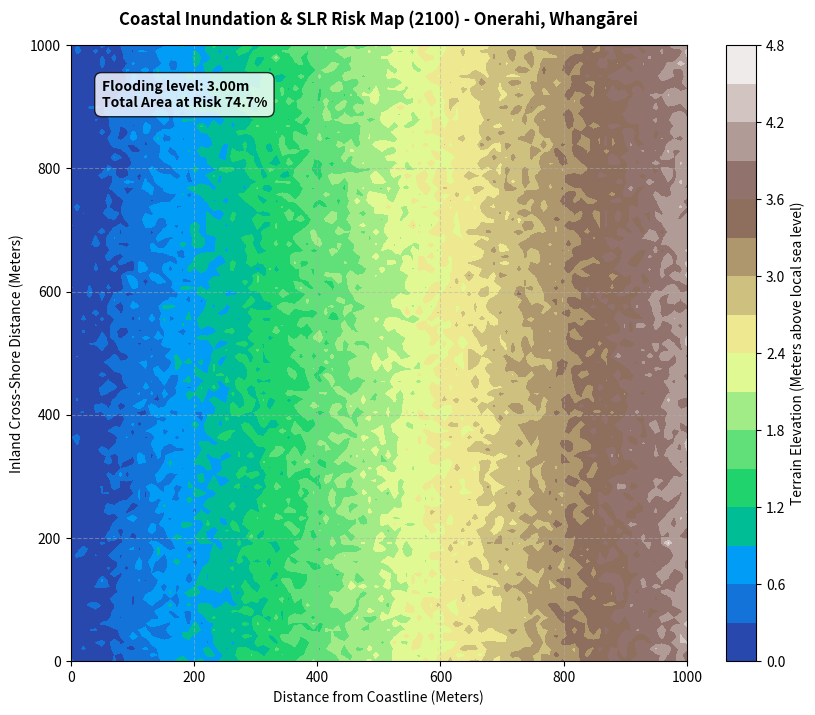

Source code (Python):
import numpy as np
import pandas as pd
import matplotlib.pyplot as plt

# 1. Simular uma grade topográfica digital (DEM) para a costa de Onerahi, Whangārei
np.random.seed(101)
grid_size = 100  # Matriz 100x100 representando uma área de 1km x 1km
x = np.linspace(0, 1000, grid_size)
y = np.linspace(0, 1000, grid_size)
X, Y = np.meshgrid(x, y)

# Criar uma inclinação topográfica simulada (da praia para o interior) com rugosidade natural
elevation = (X / 250) + np.random.normal(0, 0.15, (grid_size, grid_size))
# Garantir que a linha da maré baixa comece em 0 metros
elevation = np.clip(elevation, 0, None)

# 2. Definir os cenários de elevação do nível do mar (SLR) no horizonte de 2100 para NZ
current_high_tide = 1.2   # Maré alta astronômica atual em metros (MHWS)
slr_scenario_2100 = 1.0   # Projeção intermediária-alta de subida do nível do mar (1.0m)
storm_surge = 0.8         # Evento de tempestade extrema (1 em 50 anos)

total_flood_level = current_high_tide + slr_scenario_2100 + storm_surge

# 3. Análise Geoespacial de Inundação Masking
flooded_mask = elevation <= total_flood_level
flooded_area_pct = (np.sum(flooded_mask) / (grid_size * grid_size)) * 100

print(f"--- Relatório de Risco: Whangārei Harbour Baseline ---")
print(f"Nível Crítico de Inundação Projetado (MHW + SLR + Storm Surge): {total_flood_level:.2f} metros")
print(f"Área Total da Infraestrutura Costeira Vulnerável: {flooded_area_pct:.1f}%\n")

# 4. Gerar Mapa de Vulnerabilidade de Engenharia Costeira
plt.figure(figsize=(10, 8))
contour = plt.contourf(X, Y, elevation, levels=15, cmap='terrain')
cbar = plt.colorbar(contour)
cbar.set_label('Terrain Elevation (Meters above local sea level)', fontsize=10)

# Sobrepor a zona de inundação crítica em azul translúcido
plt.imshow(flooded_mask, extent=[0, 1000, 0, 1000], origin='lower', cmap='Blues', alpha=0.5, label='Zona de Inundação Crítica (2100)')

plt.title('Coastal Inundation & SLR Risk Map (2100) - Onerahi, Whangārei', fontsize=12, fontweight='bold', pad=15)
plt.xlabel('Distance from Coastline (Meters)', fontsize=10)
plt.ylabel('Inland Cross-Shore Distance (Meters)', fontsize=10)
plt.grid(True, linestyle='--', alpha=0.5)

# Adicionar anotação técnica no gráfico para gestores do conselho regional
text_box = f"Flooding level: {total_flood_level:.2f}m\nTotal Area at Risk {flooded_area_pct:.1f}%"
plt.text(50, 900, text_box, fontsize=10, fontweight='bold', bbox=dict(facecolor='white', alpha=0.8, boxstyle='round,pad=0.5'))

# Salvar gráfico para integração no portfólio GitHub
plt.savefig('whangarei_coastal_flooding_map.png', dpi=150, bbox_inches='tight')
print("Success: 'whangarei_coastal_flooding_map.png' was generated successfully in your folder!")
